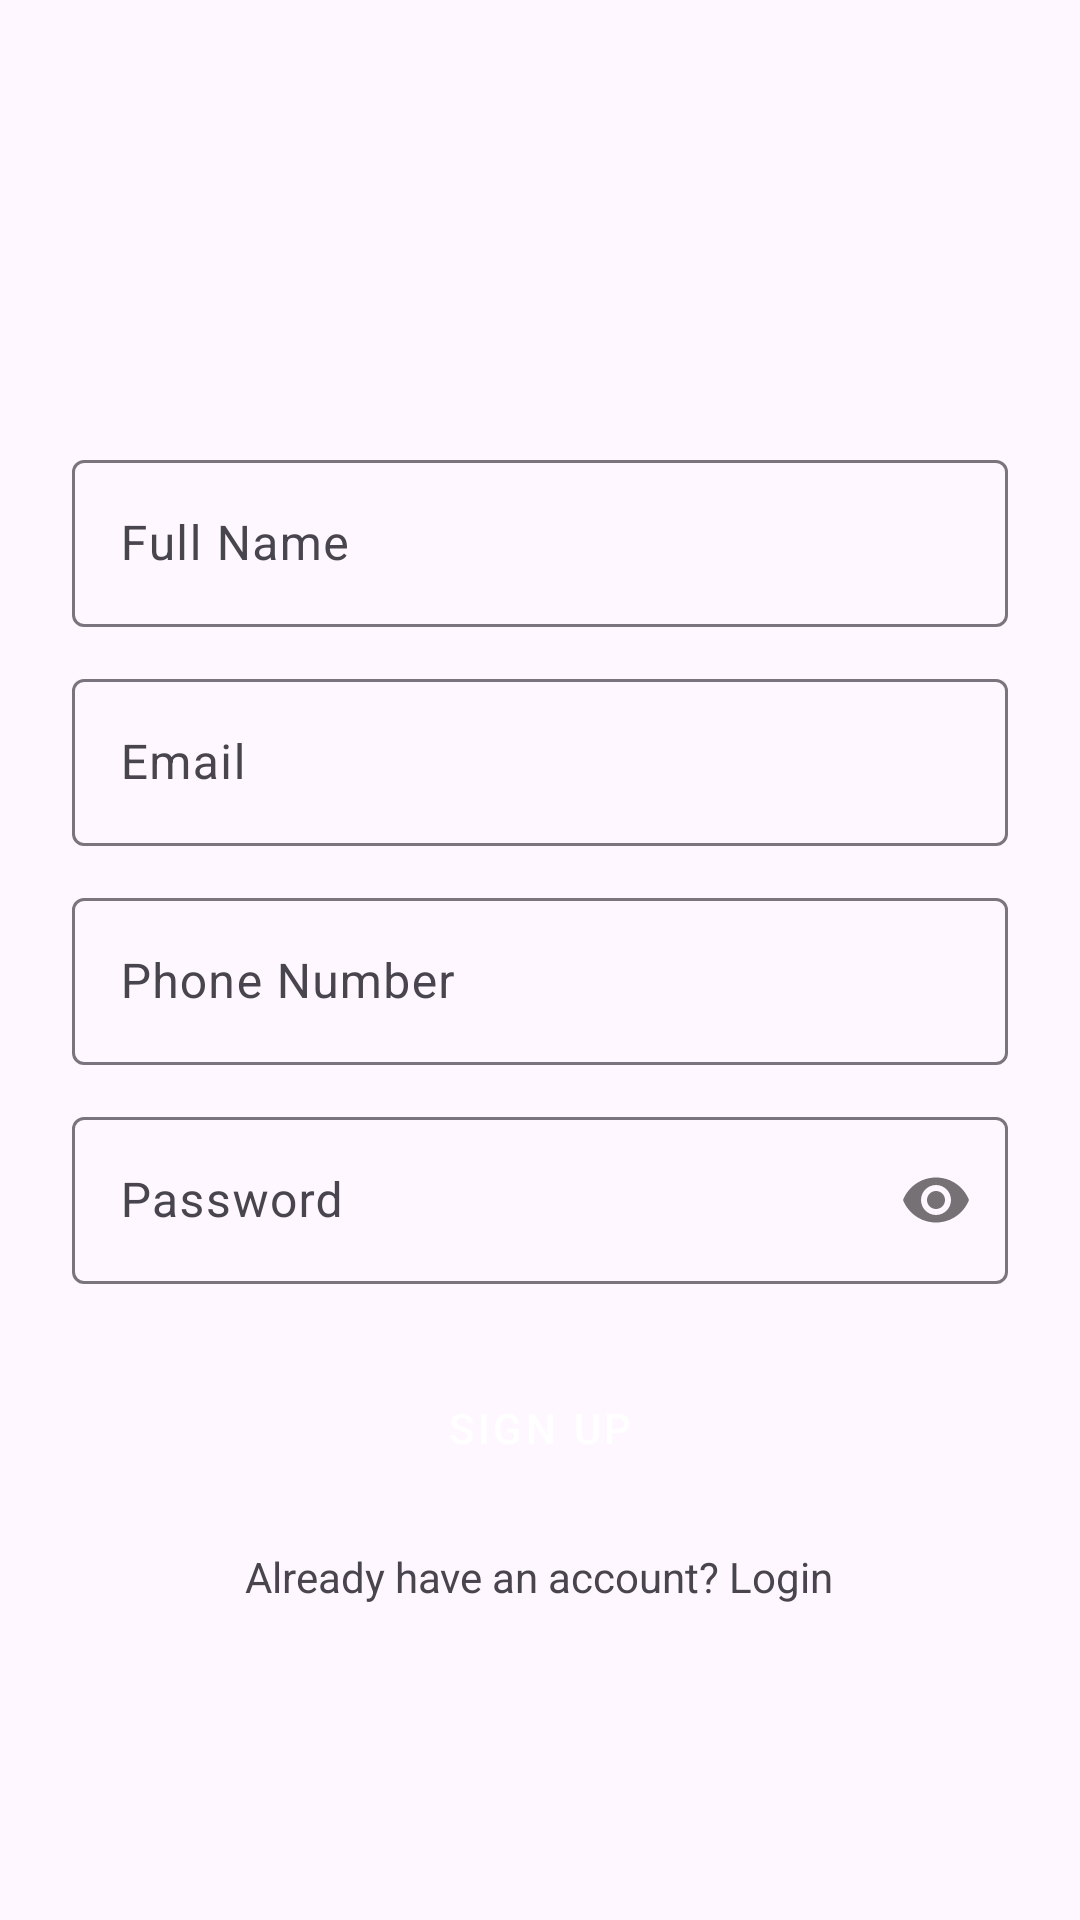

This screen was rendered from an Android layout file. Write that file and the resources it references.
<!-- AndroidManifest.xml: application theme Theme.HackathonPrep -->
<!-- res/layout/activity_signup.xml -->
<?xml version="1.0" encoding="utf-8"?>
<ScrollView xmlns:android="http://schemas.android.com/apk/res/android"
    xmlns:app="http://schemas.android.com/apk/res-auto"
    android:id="@+id/main"
    android:layout_width="match_parent"
    android:layout_height="match_parent"
    android:fillViewport="true"
    android:padding="24dp">

    <LinearLayout
        android:layout_width="match_parent"
        android:layout_height="wrap_content"
        android:gravity="center_horizontal"
        android:orientation="vertical">

        
        <ImageView
            android:layout_width="100dp"
            android:layout_height="100dp"
            android:layout_marginBottom="24dp"
            android:contentDescription="App Logo"
            android:src="@mipmap/ic_launcher" />

        
        <com.google.android.material.textfield.TextInputLayout
            android:layout_width="match_parent"
            android:layout_height="wrap_content"
            android:hint="Full Name">

            <com.google.android.material.textfield.TextInputEditText
                android:id="@+id/etName"
                android:layout_width="match_parent"
                android:layout_height="wrap_content" />
        </com.google.android.material.textfield.TextInputLayout>

        
        <com.google.android.material.textfield.TextInputLayout
            android:layout_width="match_parent"
            android:layout_height="wrap_content"
            android:layout_marginTop="12dp"
            android:hint="Email">

            <com.google.android.material.textfield.TextInputEditText
                android:id="@+id/etEmail"
                android:layout_width="match_parent"
                android:layout_height="wrap_content"
                android:inputType="textEmailAddress" />
        </com.google.android.material.textfield.TextInputLayout>

        
        <com.google.android.material.textfield.TextInputLayout
            android:layout_width="match_parent"
            android:layout_height="wrap_content"
            android:layout_marginTop="12dp"
            android:hint="Phone Number">

            <com.google.android.material.textfield.TextInputEditText
                android:id="@+id/etPhone"
                android:layout_width="match_parent"
                android:layout_height="wrap_content"
                android:inputType="phone" />
        </com.google.android.material.textfield.TextInputLayout>

        
        <com.google.android.material.textfield.TextInputLayout
            android:layout_width="match_parent"
            android:layout_height="wrap_content"
            android:layout_marginTop="12dp"
            android:hint="Password"
            app:passwordToggleEnabled="true">

            <com.google.android.material.textfield.TextInputEditText
                android:id="@+id/etPassword"
                android:layout_width="match_parent"
                android:layout_height="wrap_content"
                android:inputType="textPassword" />
        </com.google.android.material.textfield.TextInputLayout>

        
        <Button
            android:id="@+id/btnSignup"
            style="@style/Widget.MaterialComponents.Button"
            android:layout_width="match_parent"
            android:layout_height="wrap_content"
            android:layout_marginTop="24dp"
            android:text="Sign Up" />

        
        <TextView
            android:id="@+id/tvLoginRedirect"
            android:layout_width="wrap_content"
            android:layout_height="wrap_content"
            android:layout_marginTop="16dp"
            android:text="Already have an account? Login" />
    </LinearLayout>
</ScrollView>
<!-- resources referenced by this layout -->
<resources>
  <style name="Theme.HackathonPrep" parent="Base.Theme.HackathonPrep" />
  <style name="Base.Theme.HackathonPrep" parent="Theme.Material3.DayNight.NoActionBar">
          
          
      </style>
</resources>
